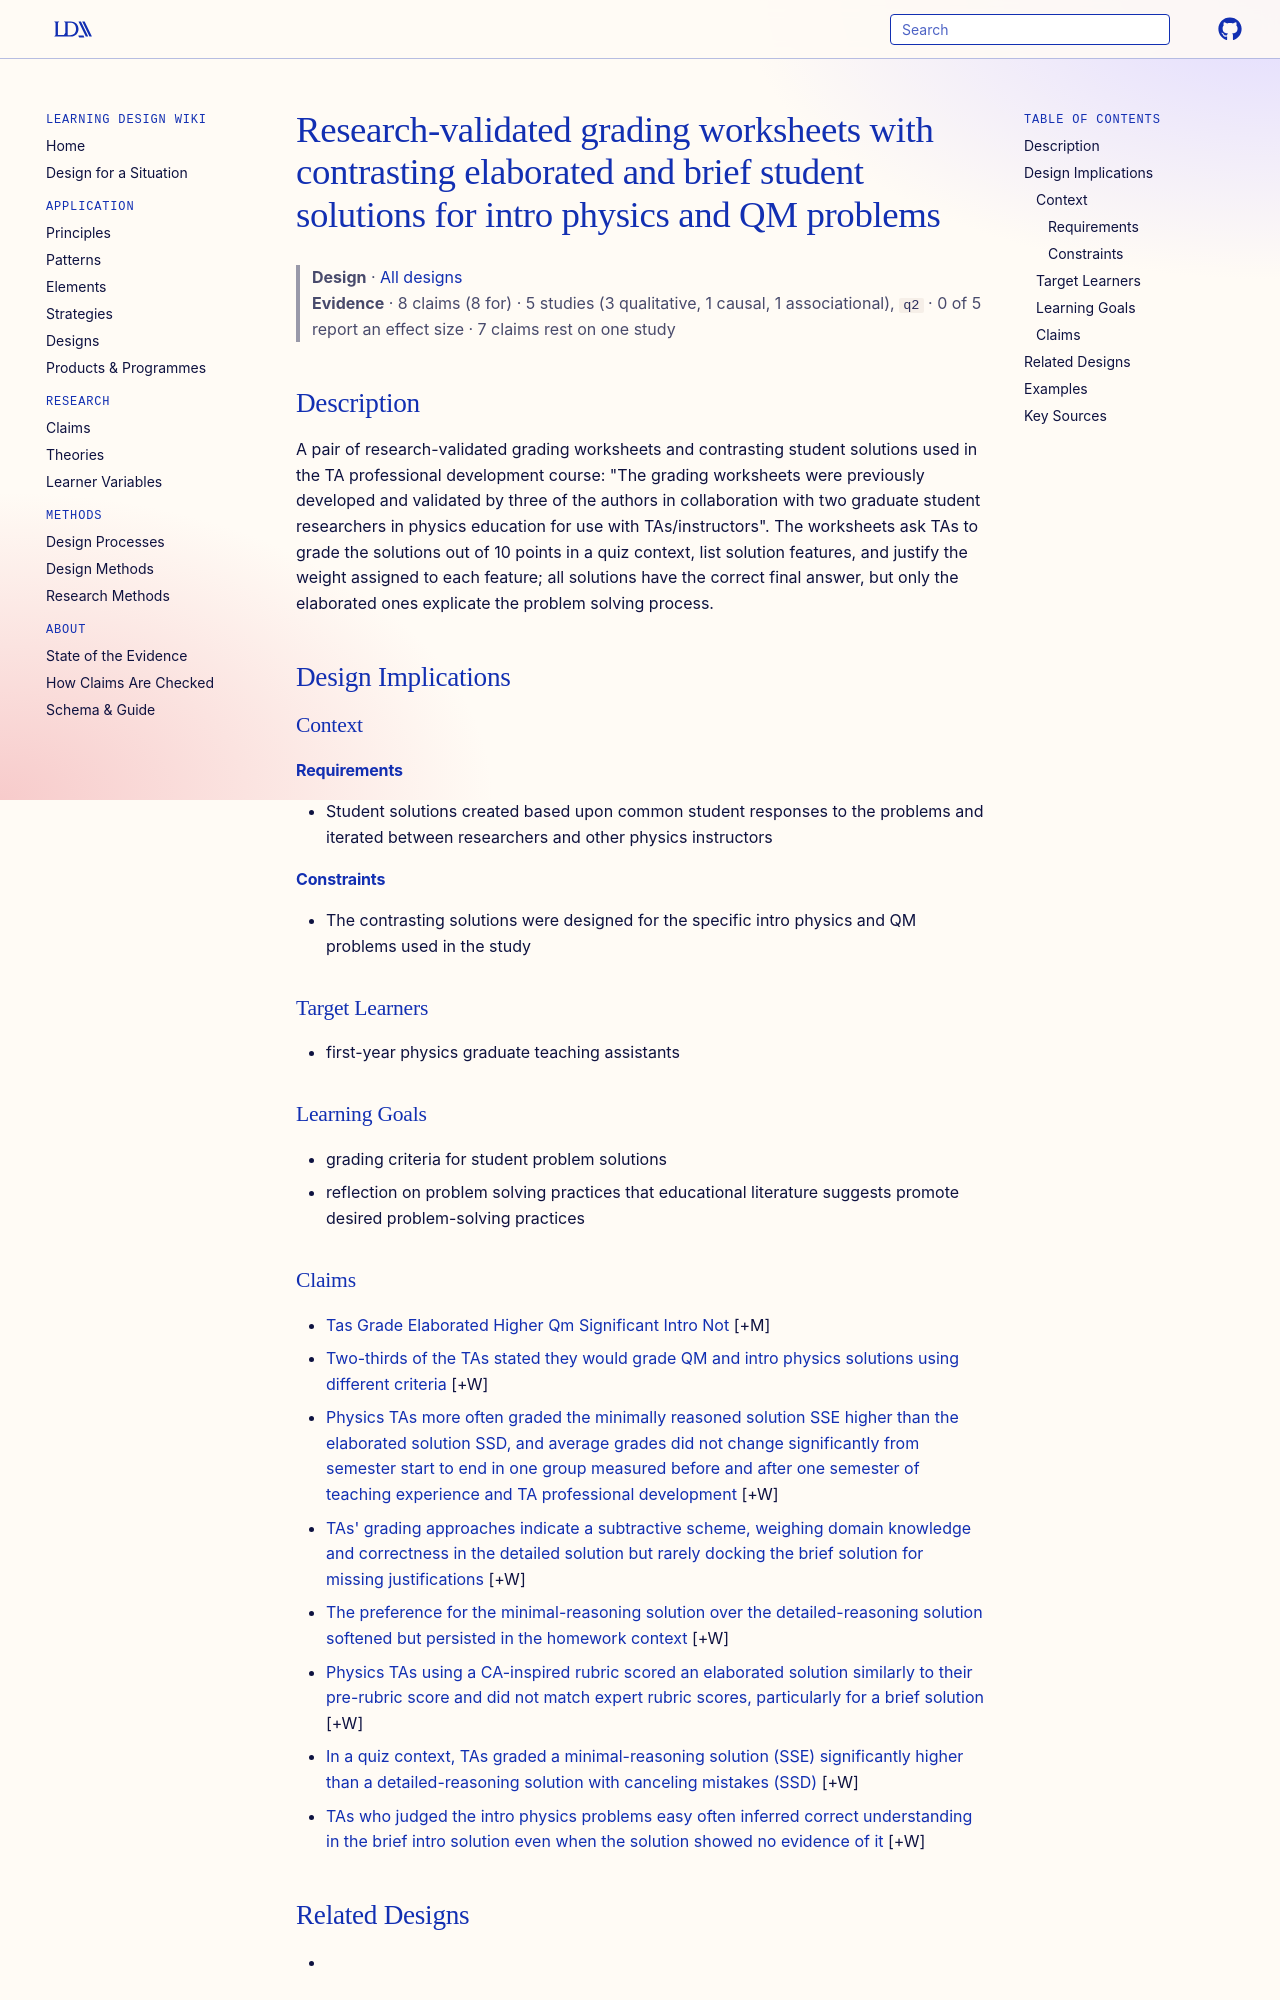

repository: Learning-Design-Alliance/learning-wiki · page: designs/validated-grading-worksheets-contrasting-solutions/index.html · generator: mkdocs

---
type: design
id: validated-grading-worksheets-contrasting-solutions
title: Research-validated grading worksheets with contrasting elaborated and brief student solutions for intro physics and QM problems
description: "A pair of research-validated grading worksheets and contrasting student solutions used in the TA professional development course: \"The grading worksheets were previously developed and validated by three of the authors..."
status: review
generated:
  by: "process:settle-candidates"
  at: 2026-11-17
sources:
  - id: charles-henderson-2016
    resource: "https://www.aps.org"
    title: "Charles Henderson, Emily Marshman, Ryan Sayer, Chandralekha Singh, Edit Yerushalmi. (2016). Graduate teaching assistants use different criteria when grading introductory physics vs. quantum mechanics problems. https://www.aps.org"
    author: Charles Henderson, Emily Marshman, Ryan Sayer, Chandralekha Singh, Edit Yerushalmi
---

# Research-validated grading worksheets with contrasting elaborated and brief student solutions for intro physics and QM problems

> **Design** · [All designs](index.md)
> **Evidence** · 8 claims (8 for) · 5 studies (3 qualitative, 1 causal, 1 associational), `q2` · 0 of 5 report an effect size · 7 claims rest on one study

## Description
A pair of research-validated grading worksheets and contrasting student solutions used in the TA professional development course: "The grading worksheets were previously developed and validated by three of the authors in collaboration with two graduate student researchers in physics education for use with TAs/instructors". The worksheets ask TAs to grade the solutions out of 10 points in a quiz context, list solution features, and justify the weight assigned to each feature; all solutions have the correct final answer, but only the elaborated ones explicate the problem solving process.

## Design Implications

### Context
#### Requirements
- Student solutions created based upon common student responses to the problems and iterated between researchers and other physics instructors
#### Constraints
- The contrasting solutions were designed for the specific intro physics and QM problems used in the study

### Target Learners
- first-year physics graduate teaching assistants

### Learning Goals
- grading criteria for student problem solutions
- reflection on problem solving practices that educational literature suggests promote desired problem-solving practices
